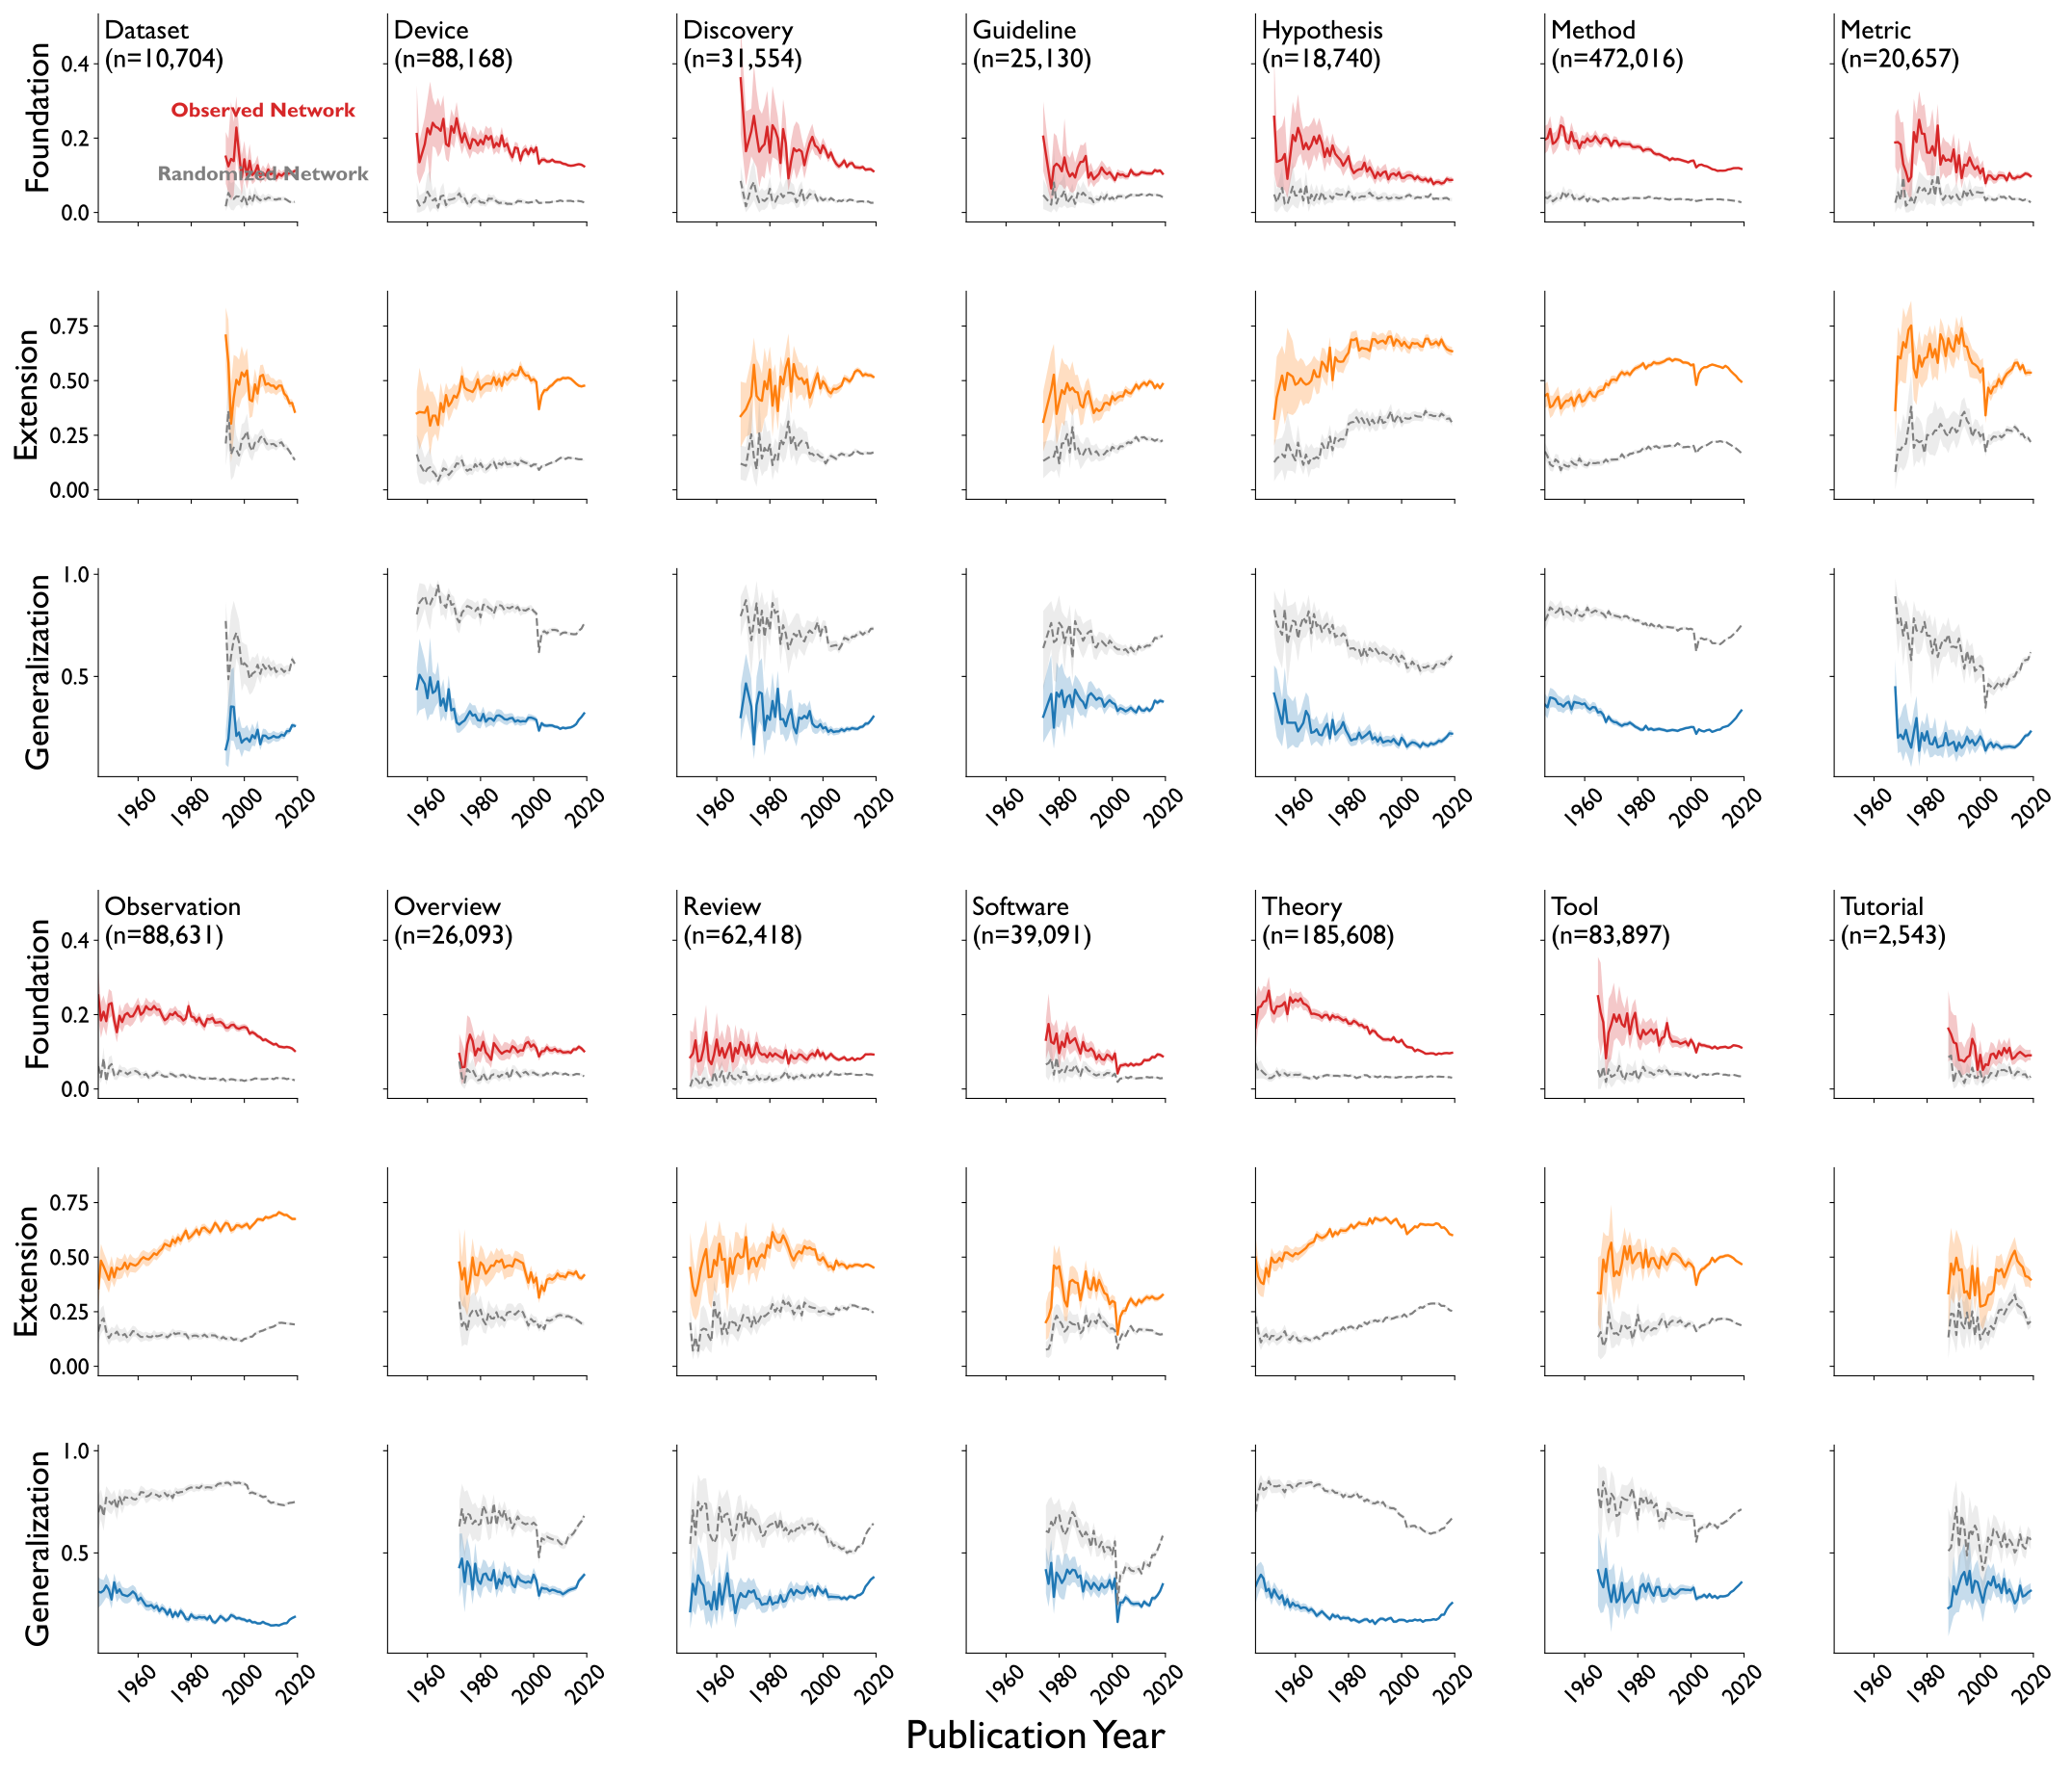

The data file committed next to this chart (first rows):
source, group, index_name, pub_year, mean_value, ci_low, ci_high, n
obs, dataset, Foundation, 1978, 0.2273, 0.2273, 0.2273, 1
obs, dataset, Foundation, 1985, 0.3665, 0.27, 0.463, 2
obs, dataset, Foundation, 1986, 0.0, 0.0, 0.0, 1
obs, dataset, Foundation, 1987, 0.1667, 0.1667, 0.1667, 1
obs, dataset, Foundation, 1988, 0.1558, 0.0, 0.4673, 3
obs, dataset, Foundation, 1989, 0.1429, 0.1429, 0.1429, 1
obs, dataset, Foundation, 1990, 0.2289, 0.2222, 0.2357, 2
obs, dataset, Foundation, 1992, 0.2465, 0.03095, 0.5299, 5
obs, dataset, Foundation, 1993, 0.1502, 0.07737, 0.2165, 10
obs, dataset, Foundation, 1994, 0.1242, 0.05347, 0.1986, 10
obs, dataset, Foundation, 1995, 0.144, 0.03333, 0.2976, 10
obs, dataset, Foundation, 1996, 0.1383, 0.04493, 0.2434, 11
obs, dataset, Foundation, 1997, 0.2285, 0.1521, 0.3125, 17
obs, dataset, Foundation, 1998, 0.1591, 0.1012, 0.2207, 30
obs, dataset, Foundation, 1999, 0.0942, 0.04601, 0.1544, 26
obs, dataset, Foundation, 2000, 0.1431, 0.0981, 0.1924, 41
obs, dataset, Foundation, 2001, 0.09849, 0.0631, 0.1386, 38
obs, dataset, Foundation, 2002, 0.1391, 0.09904, 0.1837, 71
obs, dataset, Foundation, 2003, 0.1008, 0.07566, 0.1289, 82
obs, dataset, Foundation, 2004, 0.1078, 0.08324, 0.134, 104
obs, dataset, Foundation, 2005, 0.1271, 0.1032, 0.1538, 140
obs, dataset, Foundation, 2006, 0.09575, 0.07812, 0.1137, 162
obs, dataset, Foundation, 2007, 0.1067, 0.08904, 0.1271, 173
obs, dataset, Foundation, 2008, 0.09904, 0.08235, 0.1166, 224
obs, dataset, Foundation, 2009, 0.1159, 0.09866, 0.1347, 260
obs, dataset, Foundation, 2010, 0.1025, 0.08875, 0.117, 327
obs, dataset, Foundation, 2011, 0.1104, 0.09783, 0.1259, 393
obs, dataset, Foundation, 2012, 0.09211, 0.08084, 0.1051, 435
obs, dataset, Foundation, 2013, 0.1039, 0.09179, 0.1168, 518
obs, dataset, Foundation, 2014, 0.09841, 0.08817, 0.1094, 640
obs, dataset, Foundation, 2015, 0.1055, 0.09628, 0.1155, 781
obs, dataset, Foundation, 2016, 0.1029, 0.09498, 0.1125, 993
obs, dataset, Foundation, 2017, 0.1057, 0.09749, 0.1138, 1186
obs, dataset, Foundation, 2018, 0.1071, 0.1006, 0.1138, 1714
obs, dataset, Foundation, 2019, 0.1118, 0.1058, 0.1176, 2292
obs, dataset, Extension, 1978, 0.3182, 0.3182, 0.3182, 1
obs, dataset, Extension, 1985, 0.458, 0.4259, 0.49, 2
obs, dataset, Extension, 1986, 0.1667, 0.1667, 0.1667, 1
obs, dataset, Extension, 1987, 0.5, 0.5, 0.5, 1
obs, dataset, Extension, 1988, 0.5468, 0.3738, 0.6667, 3
obs, dataset, Extension, 1989, 0.7143, 0.7143, 0.7143, 1
obs, dataset, Extension, 1990, 0.3926, 0.1111, 0.6742, 2
obs, dataset, Extension, 1992, 0.3879, 0.1545, 0.6379, 5
obs, dataset, Extension, 1993, 0.7064, 0.5635, 0.8349, 10
obs, dataset, Extension, 1994, 0.5811, 0.3587, 0.779, 10
obs, dataset, Extension, 1995, 0.303, 0.1252, 0.4886, 10
obs, dataset, Extension, 1996, 0.4193, 0.2402, 0.6179, 11
obs, dataset, Extension, 1997, 0.5036, 0.3833, 0.6114, 17
obs, dataset, Extension, 1998, 0.4813, 0.3744, 0.5958, 30
obs, dataset, Extension, 1999, 0.5374, 0.4164, 0.6582, 26
obs, dataset, Extension, 2000, 0.5196, 0.4306, 0.6112, 41
obs, dataset, Extension, 2001, 0.5462, 0.4521, 0.648, 38
obs, dataset, Extension, 2002, 0.4128, 0.3287, 0.4925, 71
obs, dataset, Extension, 2003, 0.4057, 0.3359, 0.4698, 82
obs, dataset, Extension, 2004, 0.4828, 0.42, 0.5546, 104
obs, dataset, Extension, 2005, 0.4407, 0.387, 0.4949, 140
obs, dataset, Extension, 2006, 0.5198, 0.4662, 0.5705, 162
obs, dataset, Extension, 2007, 0.5263, 0.4766, 0.5734, 173
obs, dataset, Extension, 2008, 0.4812, 0.4392, 0.5278, 224
obs, dataset, Extension, 2009, 0.4875, 0.4494, 0.5324, 260
... 5,844 more rows
